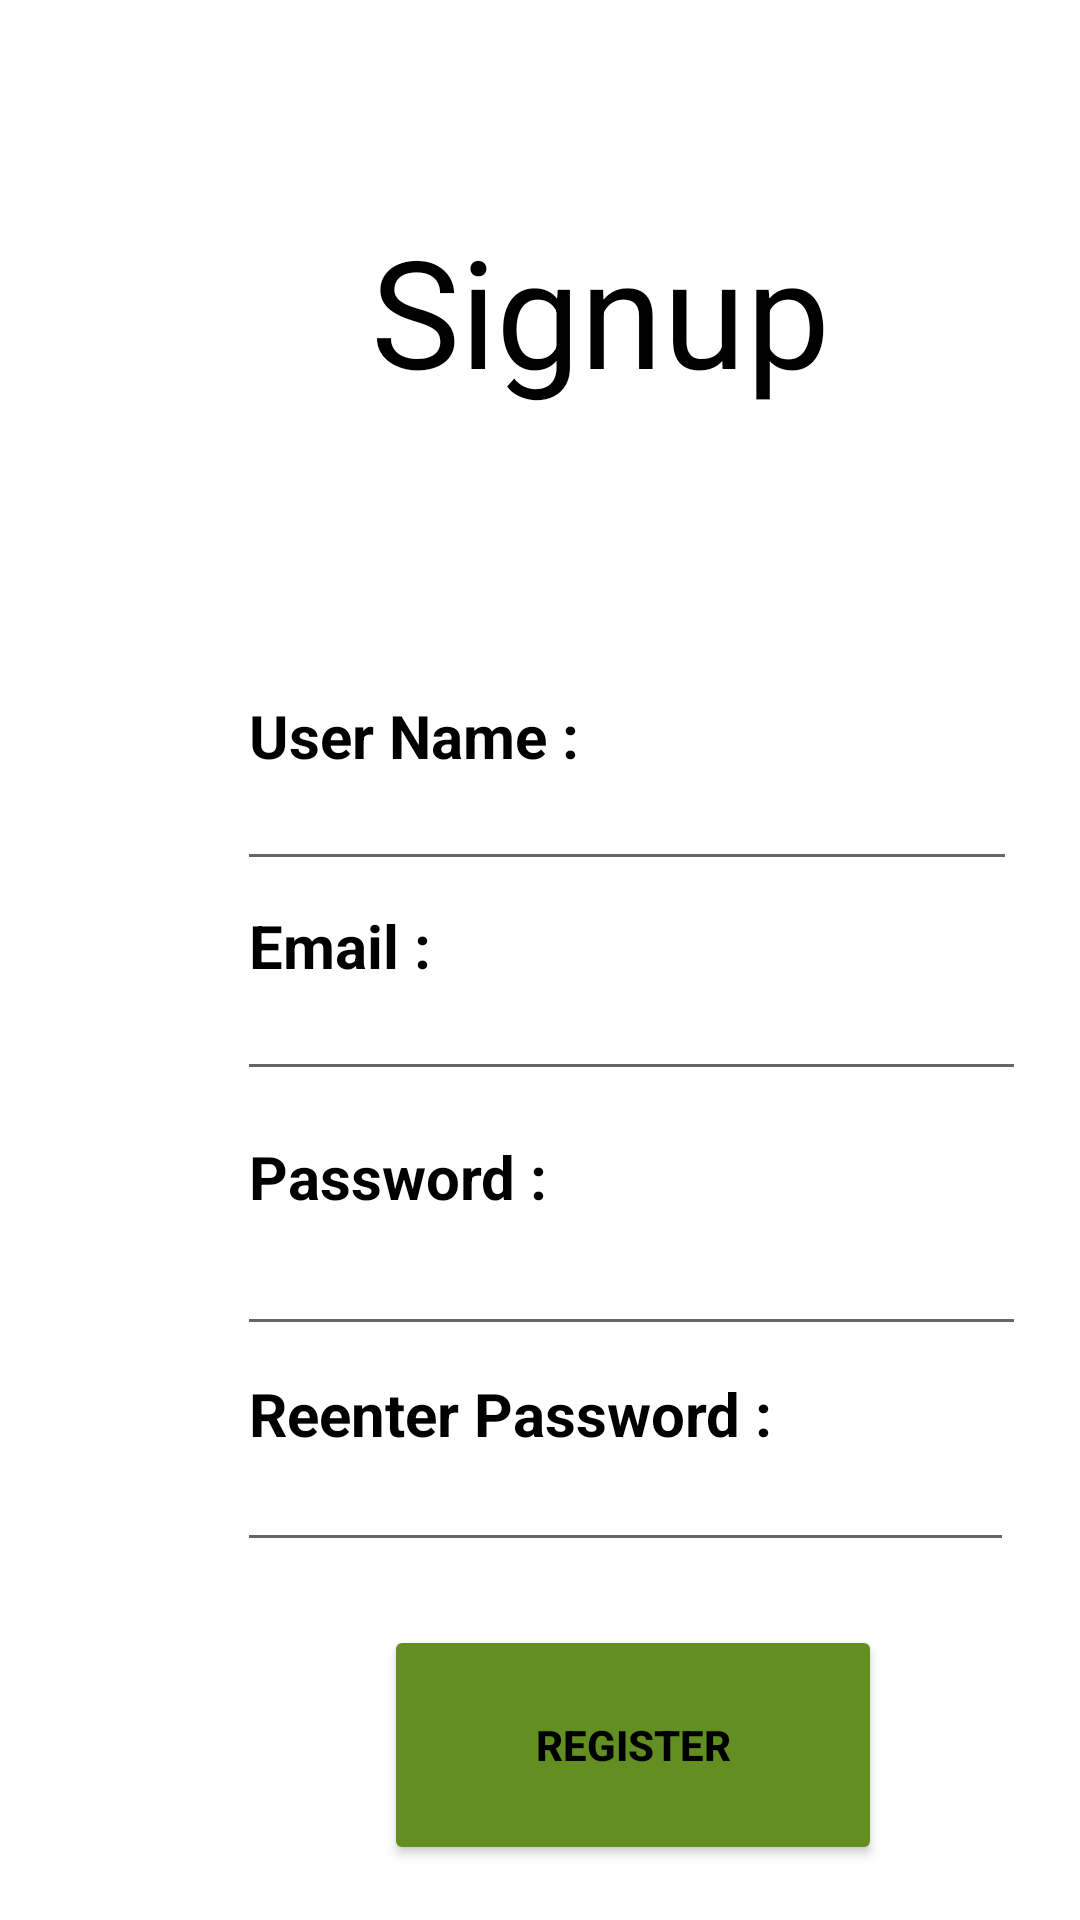

The Android layout XML behind this screen, and the referenced resources:
<!-- AndroidManifest.xml: application theme Theme.RansiluTea -->
<!-- res/layout/activity_signup.xml -->
<?xml version="1.0" encoding="utf-8"?>
<LinearLayout xmlns:android="http://schemas.android.com/apk/res/android"
    xmlns:app="http://schemas.android.com/apk/res-auto"
    xmlns:tools="http://schemas.android.com/tools"
    android:layout_width="match_parent"
    android:layout_height="match_parent"
    tools:context=".Login">

    <ImageView
        android:layout_width="676dp"
        android:layout_height="901dp"
        android:layout_marginTop="-10dp"
        android:layout_marginLeft="-110dp"
        android:src="@drawable/img1"/>

    <TextView
        android:layout_width="wrap_content"
        android:layout_height="wrap_content"
        android:layout_marginLeft="-443dp"
        android:layout_marginTop="70dp"
        android:text="Signup"
        android:textColor="@color/black"
        android:textSize="50dp" />

    <RelativeLayout
        android:layout_width="360dp"
        android:layout_height="500dp"
        android:layout_marginLeft="-248dp"
        android:layout_marginTop="150dp">

        <TextView
            android:id="@+id/TextViewTextPersonName1"
            android:layout_width="0dp"
            android:layout_height="45dp"
            android:layout_alignParentStart="true"
            android:layout_alignParentTop="true"
            android:layout_alignParentEnd="true"
            android:layout_alignParentBottom="true"
            android:layout_marginStart="54dp"
            android:layout_marginTop="50dp"
            android:layout_marginEnd="50dp"
            android:layout_marginBottom="390dp"
            android:inputType="text"
            android:text="User Name : "
            android:textColor="@color/black"
            android:textSize="20dp"
            android:textStyle="bold" />

        <EditText
            android:id="@+id/productname"
            android:layout_width="0dp"
            android:layout_height="45dp"
            android:layout_alignParentStart="true"
            android:layout_alignParentTop="true"
            android:layout_alignParentEnd="true"
            android:layout_alignParentBottom="true"
            android:layout_marginStart="50dp"
            android:layout_marginTop="72dp"
            android:layout_marginEnd="50dp"
            android:layout_marginBottom="388dp"
            android:inputType="text" />

        <TextView
            android:id="@+id/TextViewTextPersonName2"
            android:layout_width="0dp"
            android:layout_height="45dp"
            android:layout_alignParentStart="true"
            android:layout_alignParentTop="true"
            android:layout_alignParentEnd="true"
            android:layout_alignParentBottom="true"
            android:layout_marginStart="54dp"
            android:layout_marginTop="120dp"
            android:layout_marginEnd="50dp"
            android:layout_marginBottom="325dp"
            android:inputType="textEmailAddress"
            android:text="Email : "
            android:textColor="@color/black"
            android:textSize="20dp"
            android:textStyle="bold" />

        <EditText
            android:id="@+id/customername"
            android:layout_width="0dp"
            android:layout_height="45dp"
            android:layout_alignParentStart="true"
            android:layout_alignParentTop="true"
            android:layout_alignParentEnd="true"
            android:layout_alignParentBottom="true"
            android:layout_marginStart="50dp"
            android:layout_marginTop="142dp"
            android:layout_marginEnd="47dp"
            android:layout_marginBottom="318dp"
            android:inputType="textEmailAddress" />

        <TextView
            android:id="@+id/TextViewTextPersonName3"
            android:layout_width="0dp"
            android:layout_height="45dp"
            android:layout_alignParentStart="true"
            android:layout_alignParentTop="true"
            android:layout_alignParentEnd="true"
            android:layout_alignParentBottom="true"
            android:layout_marginStart="54dp"
            android:layout_marginTop="197dp"
            android:layout_marginEnd="53dp"
            android:layout_marginBottom="273dp"
            android:inputType="text"
            android:text="Password : "
            android:textColor="@color/black"
            android:textSize="20dp"
            android:textStyle="bold" />

        <EditText
            android:id="@+id/country"
            android:layout_width="261dp"
            android:layout_height="45dp"
            android:layout_alignParentStart="true"
            android:layout_alignParentTop="true"
            android:layout_alignParentEnd="true"
            android:layout_alignParentBottom="true"
            android:layout_marginStart="50dp"
            android:layout_marginTop="224dp"
            android:layout_marginEnd="47dp"
            android:layout_marginBottom="233dp"
            android:inputType="textPassword" />

        <TextView
            android:id="@+id/TextViewTextPersonName4"
            android:layout_width="0dp"
            android:layout_height="45dp"
            android:layout_alignParentStart="true"
            android:layout_alignParentTop="true"
            android:layout_alignParentEnd="true"
            android:layout_alignParentBottom="true"
            android:layout_marginStart="54dp"
            android:layout_marginTop="276dp"
            android:layout_marginEnd="57dp"
            android:layout_marginBottom="164dp"
            android:inputType="textPersonName"
            android:text="Reenter Password : "
            android:textColor="@color/black"
            android:textSize="20dp"
            android:textStyle="bold" />

        <EditText
            android:id="@+id/feedback"
            android:layout_width="0dp"
            android:layout_height="45dp"
            android:layout_alignParentStart="true"
            android:layout_alignParentTop="true"
            android:layout_alignParentEnd="true"
            android:layout_alignParentBottom="true"
            android:layout_marginStart="50dp"
            android:layout_marginTop="299dp"
            android:layout_marginEnd="51dp"
            android:layout_marginBottom="161dp"
            android:inputType="textPassword" />

        <Button
            android:id="@+id/subbutton"
            android:layout_width="166dp"
            android:layout_height="62dp"
            android:layout_alignParentStart="true"
            android:layout_alignParentTop="true"
            android:layout_alignParentEnd="true"
            android:layout_alignParentBottom="true"
            android:layout_marginStart="99dp"
            android:layout_marginTop="360dp"
            android:layout_marginEnd="95dp"
            android:layout_marginBottom="60dp"
            android:radius="250dp"
            android:text="Register"
            android:backgroundTint="#638E21"
            android:textColor="@color/black"
            android:textStyle="bold"
            app:cornerRadius="10dp"/>
    </RelativeLayout>

</LinearLayout>
<!-- resources referenced by this layout -->
<resources>
  <style name="Theme.RansiluTea" parent="Theme.MaterialComponents.DayNight.DarkActionBar">
          
          <item name="colorPrimary">@color/purple_500</item>
          <item name="colorPrimaryVariant">@color/purple_700</item>
          <item name="colorOnPrimary">@color/white</item>
          
          <item name="colorSecondary">@color/teal_200</item>
          <item name="colorSecondaryVariant">@color/teal_700</item>
          <item name="colorOnSecondary">@color/black</item>
          
          <item name="android:statusBarColor">?attr/colorPrimaryVariant</item>
          
      </style>
  <!-- not gathered from this repository: default colours our renderer supplied (Android Studio template values) -->
  <color name="purple_500">#FF6200EE</color>
  <color name="purple_700">#FF3700B3</color>
  <color name="teal_200">#FF03DAC5</color>
  <color name="teal_700">#FF018786</color>
  <color name="black">#FF000000</color>
  <color name="white">#FFFFFFFF</color>
</resources>
